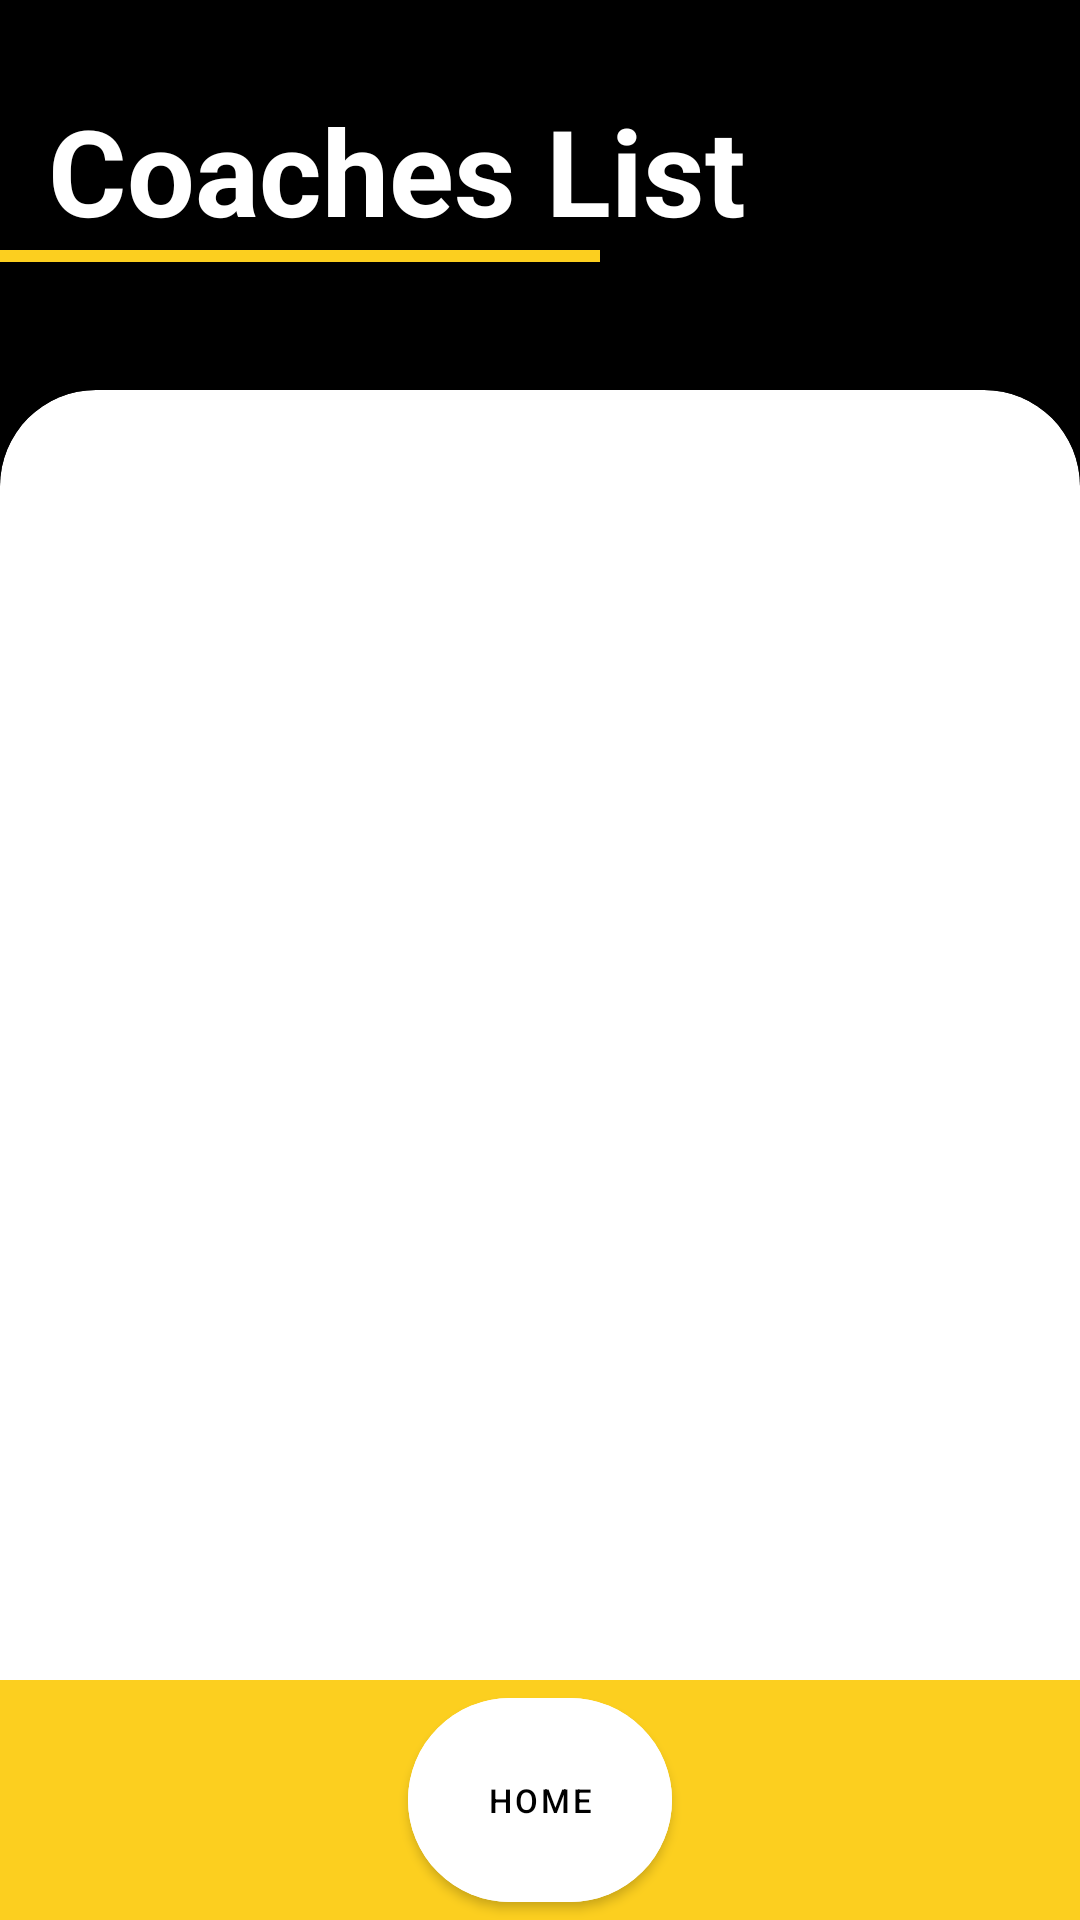

Here is an Android app screen rendered from its layout file. Give the layout XML and the strings, colors and styles it references.
<!-- AndroidManifest.xml: application theme Theme.MyApplication -->
<!-- res/layout/activity_user_coaches.xml -->
<?xml version="1.0" encoding="utf-8"?>
<androidx.constraintlayout.widget.ConstraintLayout
    xmlns:android="http://schemas.android.com/apk/res/android"
    xmlns:app="http://schemas.android.com/apk/res-auto"
    xmlns:tools="http://schemas.android.com/tools"
    android:id="@+id/main"
    android:layout_width="match_parent"
    android:layout_height="match_parent"
    android:background="@color/black"
    tools:context=".Profile">

    <LinearLayout
        android:layout_width="match_parent"
        android:layout_height="match_parent"
        android:orientation="vertical"
        android:paddingTop="30dp">

        <TextView
            android:layout_width="wrap_content"
            android:layout_height="wrap_content"
            android:paddingStart="16dp"
            android:text="Coaches List"
            android:textColor="@color/white"
            android:textSize="40sp"
            android:textStyle="bold"
            app:layout_constraintStart_toStartOf="parent"
            app:layout_constraintTop_toTopOf="parent" />

        <View
            android:layout_width="wrap_content"
            android:layout_height="4dp"
            android:background="@color/yellow"
            android:layout_gravity="start"
            android:layout_marginEnd="160dp"/>
    </LinearLayout>

    <androidx.cardview.widget.CardView
        android:layout_width="match_parent"
        android:layout_height="match_parent"
        android:layout_marginTop="130dp"
        app:cardCornerRadius="32dp"
        app:cardBackgroundColor="@color/white"
        app:layout_constraintBottom_toBottomOf="parent"
        app:layout_constraintEnd_toEndOf="parent"
        app:layout_constraintStart_toStartOf="parent"
        app:layout_constraintTop_toTopOf="parent">

        <ScrollView
            android:layout_width="match_parent"
            android:layout_height="match_parent">

            <GridLayout
                android:layout_width="match_parent"
                android:layout_height="wrap_content"
                android:alignmentMode="alignMargins"
                android:columnCount="1"
                android:columnOrderPreserved="false"
                android:useDefaultMargins="true"
                android:padding="16dp"
                android:gravity="center">

                <androidx.recyclerview.widget.RecyclerView
                    android:id="@+id/userCoachRecyclerView"
                    android:layout_width="match_parent"
                    android:layout_height="match_parent"
                    android:textColor="@color/black"
                    android:textSize="15sp"
                    android:layout_weight="1"
                    android:layout_marginTop="5dp" />
            </GridLayout>
        </ScrollView>
    </androidx.cardview.widget.CardView>

    <FrameLayout
        android:layout_width="match_parent"
        android:layout_height="wrap_content"
        android:background="@color/yellow"
        android:elevation="2dp"
        app:layout_constraintBottom_toBottomOf="parent">

        <LinearLayout
            android:layout_width="match_parent"
            android:layout_height="wrap_content"
            android:orientation="horizontal"
            android:gravity="center">

            <com.google.android.material.button.MaterialButton
                android:id="@+id/btHome"
                android:layout_width="wrap_content"
                android:layout_height="80dp"
                android:layout_marginStart="4dp"
                android:layout_marginEnd="4dp"
                app:icon="@drawable/home"
                app:iconGravity="top"
                app:iconPadding="4dp"
                app:iconTint="@color/black"
                android:text="Home"
                android:textSize="11sp"
                android:textColor="@color/black"
                app:cornerRadius="70dp"
                android:backgroundTint="@color/white"/>
        </LinearLayout>
    </FrameLayout>
</androidx.constraintlayout.widget.ConstraintLayout>
<!-- resources referenced by this layout -->
<resources>
  <color name="black">#FF000000</color>
  <color name="white">#FFFFFFFF</color>
  <color name="yellow">#FCCF1F</color>
  <style name="Theme.MyApplication" parent="Theme.MaterialComponents.DayNight.NoActionBar">
          
          
          <item name="colorPrimary">@color/black</item>
          <item name="colorPrimaryVariant">@color/layout_background</item>
          <item name="colorOnPrimary">@color/white</item>
          
          <item name="colorSecondary">@color/black</item>
          <item name="colorSecondaryVariant">@color/teal_700</item>
          <item name="colorOnSecondary">@color/black</item>
          
          <item name="android:statusBarColor">?attr/colorPrimaryVariant</item>
          
      </style>
  <color name="layout_background">#222830</color>
  <color name="teal_700">#FF018786</color>
</resources>
